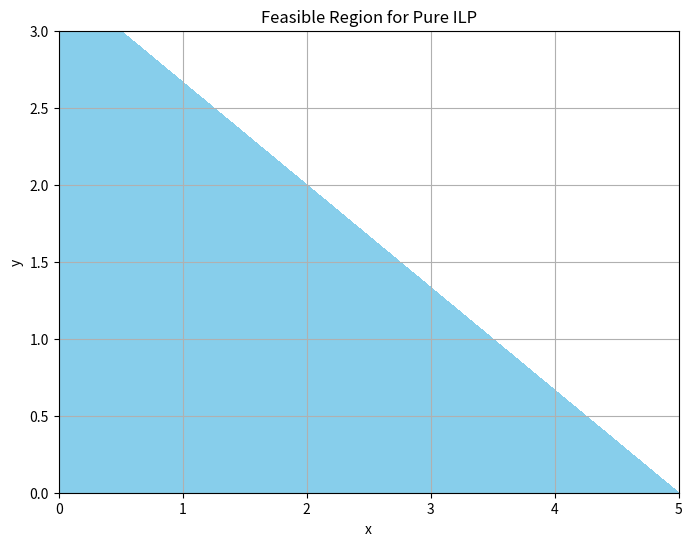

Reproduce this figure in Python.
import matplotlib.pyplot as plt
import numpy as np

# Pure ILP constraints: 2x + 3y <= 10, x, y are integers
x = np.arange(0, 6)
y = np.arange(0, 4)

X, Y = np.meshgrid(x, y)
Z = 2*X + 3*Y

plt.figure(figsize=(8, 6))
plt.contourf(X, Y, Z, levels=[-1, 10], colors=('skyblue', 'white'))
plt.xlabel('x')
plt.ylabel('y')
plt.title('Feasible Region for Pure ILP')
plt.grid(True)
plt.show()
